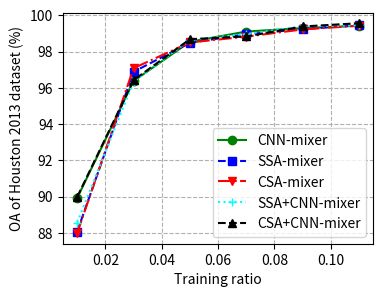

Recreate this plot in Python. (Note: this script raises an exception after producing the figure.)
# PU dataset
# x = [0.02, 0.06, 0.1, 0.14, 0.18, 0.22] //2

import matplotlib
from matplotlib import pyplot as plt
x = [0.01, 0.03, 0.05, 0.07, 0.09, 0.11]
y_cnn = [89.92, 96.37, 98.54, 99.10, 99.29, 99.42]
y_ssa = [88.07, 96.88, 98.48, 98.95, 99.23, 99.46]
y_csa = [87.98, 97.08, 98.50, 98.82, 99.22, 99.42]
y_ssacnn = [88.57, 96.34, 98.64, 98.96, 99.39, 99.44]
y_csacnn = [89.98, 96.42, 98.68, 98.83, 99.38, 99.56]
# plt.plot(x, y_cnn, color='green', marker='o', linestyle='solid')
# plt.plot(x, y_ssa, color='blue', marker='s', linestyle='dashed')
# # plt.title(?)
# plt.xlabel("Training ratio")
# plt.ylabel("Overall accuracy")


fig, ax = plt.subplots(1, 1, figsize=(4.0, 3), dpi=200)
ax.plot(x, y_cnn, color='green', marker='o', linestyle='solid', label='CNN-mixer')
ax.plot(x, y_ssa, color='blue', marker='s', linestyle='dashed', label='SSA-mixer')
ax.plot(x, y_csa, color='red', marker='v', linestyle='dashdot', label='CSA-mixer')
ax.plot(x, y_ssacnn, color='cyan', marker='+', linestyle='dotted', label='SSA+CNN-mixer')
ax.plot(x, y_csacnn, color='black', marker='^', linestyle='dashed', label='CSA+CNN-mixer')
ax.grid(True, linestyle='--')



ax.set_xlabel("Training ratio")
ax.set_ylabel("OA of Houston 2013 dataset (%)")
ax.legend(labels=['CNN-mixer', 'SSA-mixer', 'CSA-mixer', 'SSA+CNN-mixer', 'CSA+CNN-mixer'])

save_path = 'output_result/OA/hu/' + 'OA_training_ratio_hu.png'
# ax.set_xlim(xmin=-1000, xmax=1000)
# ax.set_ylim(ymin=0, ymax=0.004)
fig.savefig(save_path, bbox_inches = 'tight')
